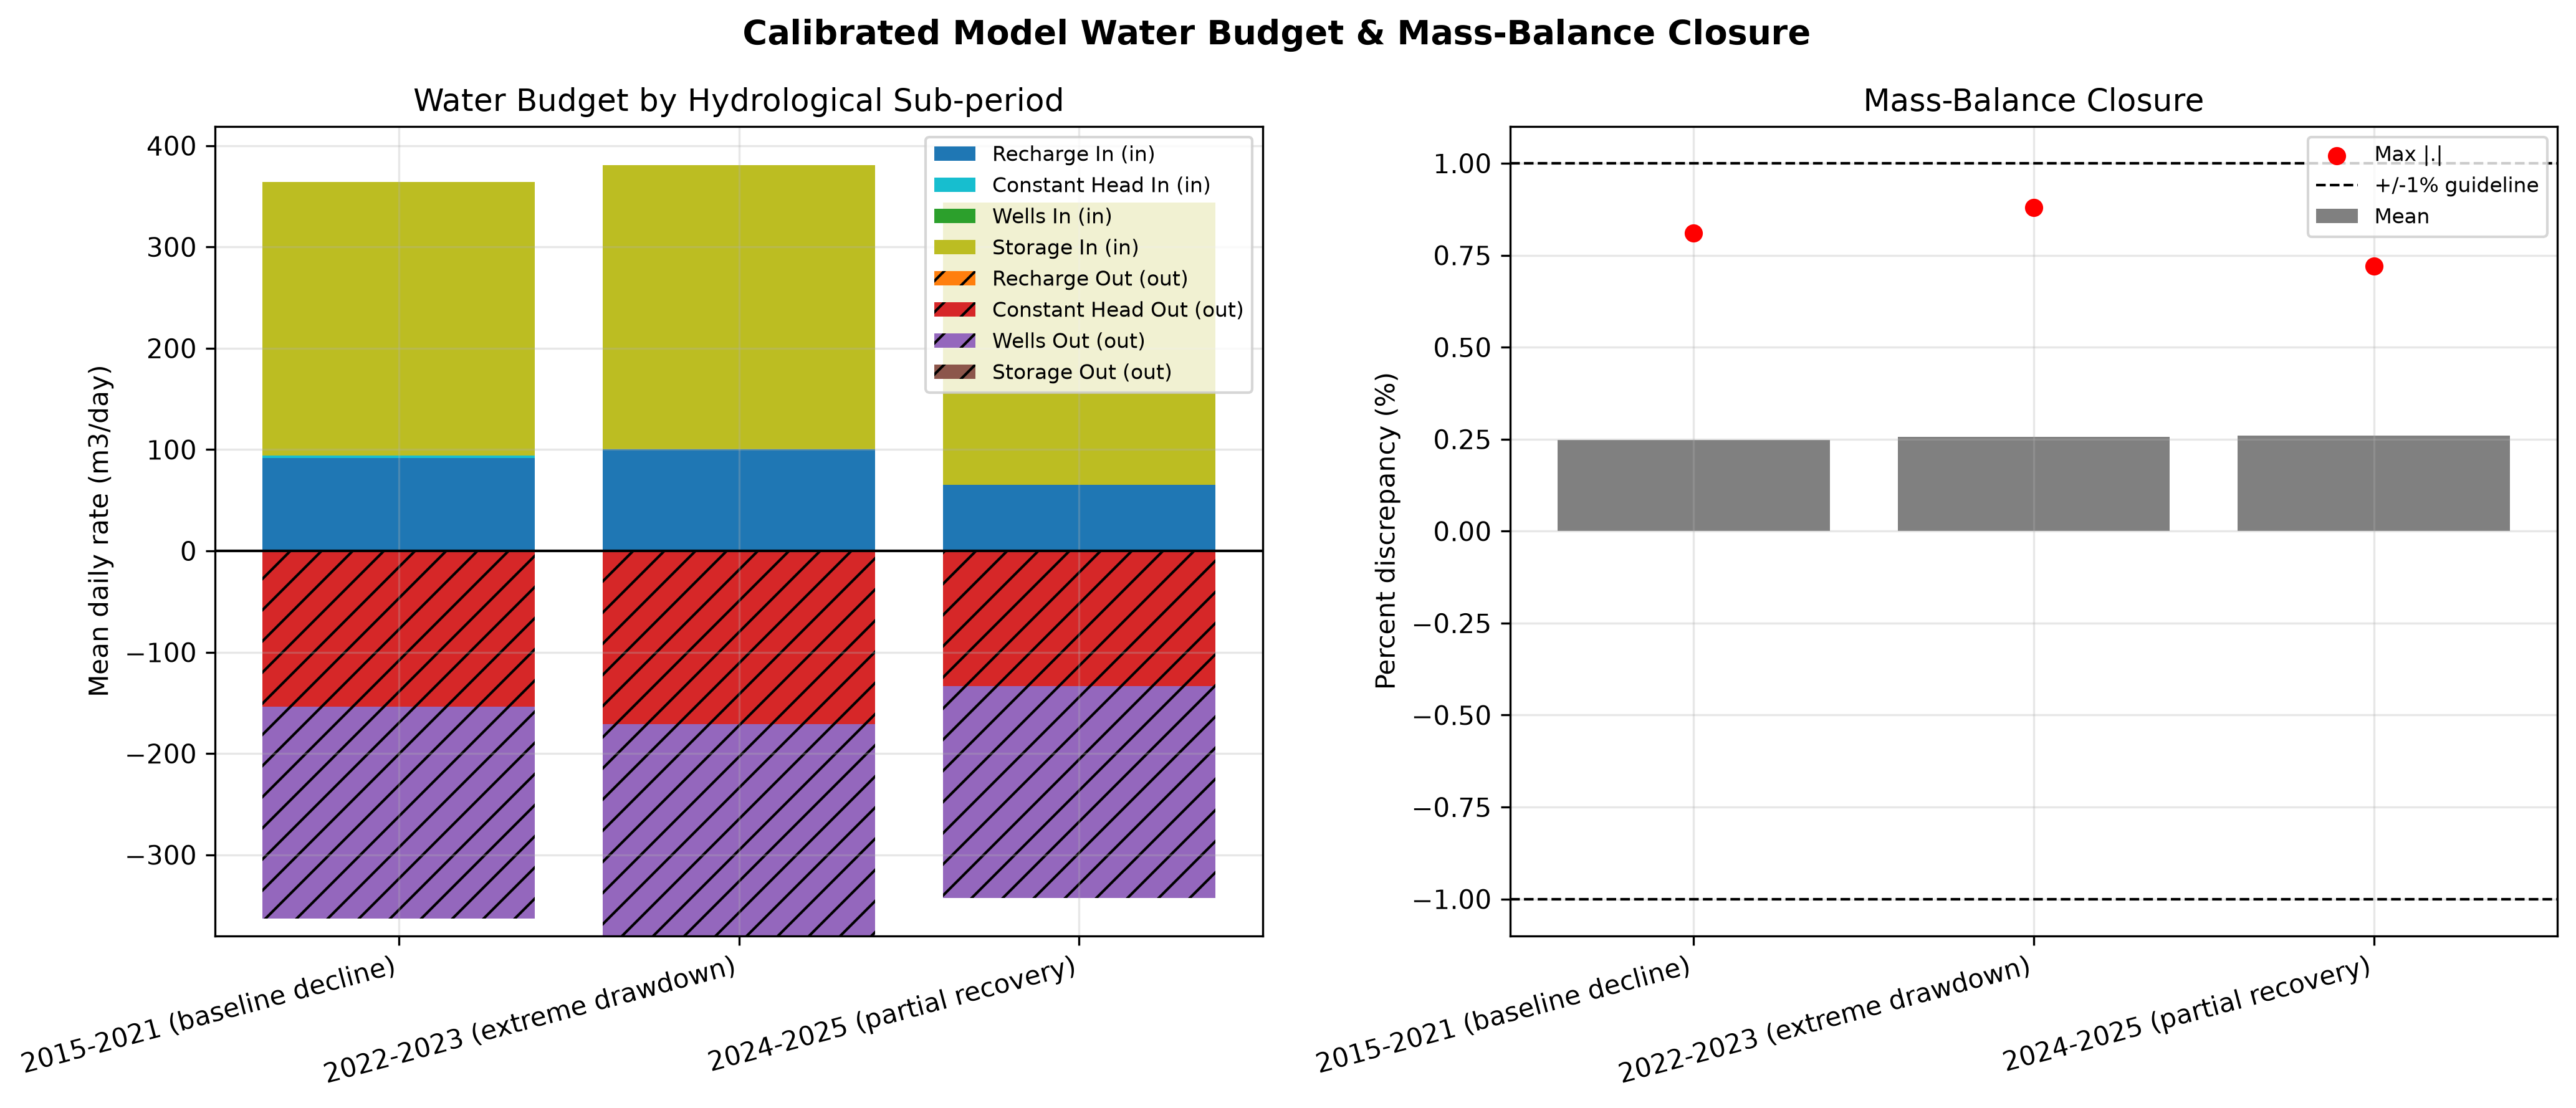

The file beside this chart, header and first rows:
Sub-period, Stress periods, Start, End, Storage In, Constant Head In, Wells In, Recharge In, Storage Out, Constant Head Out, Wells Out, Recharge Out, Total In, Total Out, In - Out, Storage Change (Out-In), Mean % Discrepancy, Max |% Discrepancy|
2015-2021 (baseline decline), 84, 2015-01-04, 2021-12-01, 270.1, 2.423, 0.0, 91.53, 0.0, 154, 209.2, 0.0, 364.1, 363.2, 0.8681, -270.1, 0.2473, 0.81
2022-2023 (extreme drawdown), 24, 2022-01-01, 2023-12-01, 280.7, 0.0, 0.0, 100.1, 0.0, 170.8, 209.2, 0.0, 380.9, 379.9, 0.948, -280.7, 0.2567, 0.88
2024-2025 (partial recovery), 24, 2024-01-01, 2025-12-01, 278.7, 0.0, 0.0, 64.92, 0.0, 133.5, 209.2, 0.0, 343.6, 342.7, 0.8728, -278.7, 0.2596, 0.72
Full record (2015-2025), 132, 2015-01-04, 2025-12-01, 273.6, 1.542, 0.0, 88.26, 0.0, 153.4, 209.2, 0.0, 363.4, 362.5, 0.8835, -273.6, 0.2512, 0.88
